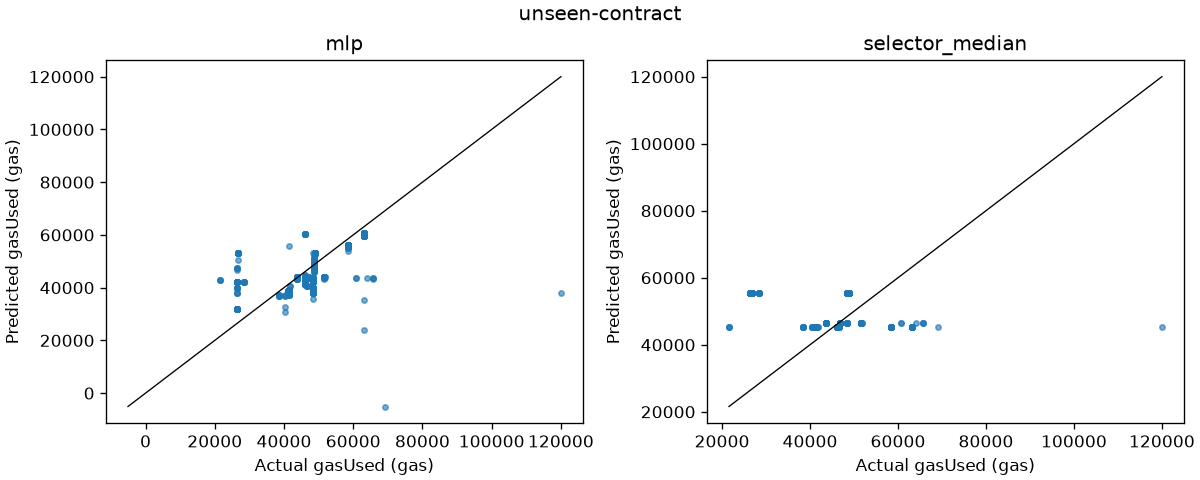

The file beside this chart, header and first rows:
row_id, contract, functionSelector, actual_gasUsed, pipeline_check_only, mlp_prediction, selector_median_prediction, mlp_residual, selector_median_residual
1:0x2e7ef937d1715b30a91ae7bfc8ebc315b1ca…, 0xdac17f958d2ee523a2206206994597c13d831e…, 0xa9059cbb, 63209, False, 60611, 45172, 2598, 18037
1:0xebab18d6513c9c24ef8e4345781e0d7aab95…, 0xdac17f958d2ee523a2206206994597c13d831e…, 0xa9059cbb, 63209, False, 60591, 45172, 2618, 18037
1:0x2db69aa9df8be15f965ba122e9b6dc175b2c…, 0xdac17f958d2ee523a2206206994597c13d831e…, 0xa9059cbb, 63209, False, 60513, 45172, 2696, 18037
1:0x25cdd39a2bbbb96f25f5a4820651eb363504…, 0xdac17f958d2ee523a2206206994597c13d831e…, 0xa9059cbb, 46109, False, 43030, 45172, 3079, 937.0
1:0xf6c8cc792a82e5ef4fac83eb891634f53934…, 0xdac17f958d2ee523a2206206994597c13d831e…, 0xa9059cbb, 63209, False, 60082, 45172, 3127, 18037
1:0x9bb3a9d29e6b0a84a0e2e9a2b75dff9ae6fb…, 0xdac17f958d2ee523a2206206994597c13d831e…, 0xa9059cbb, 63221, False, 60540, 45172, 2681, 18049
1:0x1223addfd736ca3f0996042f3c3aab7b0a61…, 0xdac17f958d2ee523a2206206994597c13d831e…, 0xa9059cbb, 46109, False, 42832, 45172, 3277, 937.0
1:0xa9c65c5a677f9aca065810f70b061f40d60c…, 0xdac17f958d2ee523a2206206994597c13d831e…, 0xa9059cbb, 63197, False, 60104, 45172, 3093, 18025
1:0x17d59bd2ecf4ce7508a82b39e6f8dd1b8926…, 0xdac17f958d2ee523a2206206994597c13d831e…, 0xa9059cbb, 46109, False, 41513, 45172, 4596, 937.0
1:0xd79659acb01c4babc1607040d41278be6b10…, 0xdac17f958d2ee523a2206206994597c13d831e…, 0xa9059cbb, 46109, False, 41521, 45172, 4588, 937.0
1:0x0934fd8f377e1eed0e8badb2248049fcfa97…, 0xdac17f958d2ee523a2206206994597c13d831e…, 0xa9059cbb, 46097, False, 42537, 45172, 3560, 925.0
1:0x45972ea65beccba7429b6784c27ac15ed255…, 0xdac17f958d2ee523a2206206994597c13d831e…, 0xa9059cbb, 58397, False, 55474, 45172, 2923, 13225
1:0x54713358d7bcfa0dd5b60bff167de85bc043…, 0xdac17f958d2ee523a2206206994597c13d831e…, 0xa9059cbb, 41309, False, 38863, 45172, 2446, -3863
1:0x5c469ffe84d2ab1cb6265ae7f73d1a84341f…, 0xdac17f958d2ee523a2206206994597c13d831e…, 0xa9059cbb, 46109, False, 41527, 45172, 4582, 937.0
1:0x2f78f088eb51bb82cf6447e8628c28d415f8…, 0xdac17f958d2ee523a2206206994597c13d831e…, 0xa9059cbb, 41309, False, 38765, 45172, 2544, -3863
1:0x277a331039024dcc926ec6d4cf9a972ca4d4…, 0xdac17f958d2ee523a2206206994597c13d831e…, 0xa9059cbb, 41321, False, 38603, 45172, 2718, -3851
1:0x0d4a97faff2a71e9abd7056dc4829f44ec73…, 0xdac17f958d2ee523a2206206994597c13d831e…, 0xa9059cbb, 41321, False, 38352, 45172, 2969, -3851
1:0xf48415a9f98937cabe395456b9d1aef1b2cc…, 0xdac17f958d2ee523a2206206994597c13d831e…, 0xa9059cbb, 63197, False, 60362, 45172, 2835, 18025
1:0x5f92aca395dad1c1e02fc37185dea00cdc55…, 0xdac17f958d2ee523a2206206994597c13d831e…, 0xa9059cbb, 46097, False, 42425, 45172, 3672, 925.0
1:0x66500941a55ff3d7695fbbeacda50ec7e319…, 0xdac17f958d2ee523a2206206994597c13d831e…, 0xa9059cbb, 46097, False, 42102, 45172, 3995, 925.0
1:0xdc7d4d4ee9f82f6ca6b5d7752c23e0529926…, 0xdac17f958d2ee523a2206206994597c13d831e…, 0xa9059cbb, 46097, False, 41937, 45172, 4160, 925.0
1:0x670deacfd825e9993bccd66ae72248f0487c…, 0xdac17f958d2ee523a2206206994597c13d831e…, 0x095ea7b3, 48897, False, 53324, 55558, -4427, -6661
1:0x4b0b2f4086a239c7260b194d13256c595f9c…, 0xdac17f958d2ee523a2206206994597c13d831e…, 0xa9059cbb, 63197, False, 60285, 45172, 2912, 18025
1:0x52344abdcfe18ed8f9367d41a8cda4372a9e…, 0xdac17f958d2ee523a2206206994597c13d831e…, 0xa9059cbb, 63197, False, 59973, 45172, 3224, 18025
1:0xdae6fa677116a7ad5d68e602c0c25bedde6d…, 0xdac17f958d2ee523a2206206994597c13d831e…, 0xa9059cbb, 41309, False, 38953, 45172, 2356, -3863
1:0x6d2501f2ac9d890e98d2c815dc17ea72a332…, 0xdac17f958d2ee523a2206206994597c13d831e…, 0xa9059cbb, 41309, False, 38972, 45172, 2337, -3863
1:0x81a2b8cfe736d28ddecf1e1278e3bba883a9…, 0xdac17f958d2ee523a2206206994597c13d831e…, 0xa9059cbb, 46109, False, 41528, 45172, 4581, 937.0
1:0xb3f921ba9032268918fe5ebe02ec2e536048…, 0xdac17f958d2ee523a2206206994597c13d831e…, 0xa9059cbb, 63197, False, 60635, 45172, 2562, 18025
1:0xf4ab8902c8bbe08c0db4f1017228b1e4edbd…, 0xdac17f958d2ee523a2206206994597c13d831e…, 0xa9059cbb, 63209, False, 60534, 45172, 2675, 18037
1:0xf7950ef57cfa6c3d706e91516904b0c5495b…, 0xdac17f958d2ee523a2206206994597c13d831e…, 0xa9059cbb, 46109, False, 41530, 45172, 4579, 937.0
1:0xf235df54e1d4b68f5bbb50d442dea9ac5d1f…, 0xdac17f958d2ee523a2206206994597c13d831e…, 0xa9059cbb, 63221, False, 60443, 45172, 2778, 18049
1:0x9feb7fa756d83d277ceac1e6eae4c1009617…, 0xdac17f958d2ee523a2206206994597c13d831e…, 0xa9059cbb, 46109, False, 42393, 45172, 3716, 937.0
1:0xfc0ba24061027d86bd54d99bb59a5caf50f3…, 0xdac17f958d2ee523a2206206994597c13d831e…, 0xa9059cbb, 63221, False, 60539, 45172, 2682, 18049
1:0x2f20ee6ea573336901d6fbc5a673ea5fe682…, 0xdac17f958d2ee523a2206206994597c13d831e…, 0xa9059cbb, 46109, False, 42596, 45172, 3513, 937.0
1:0xba66cf28990d5fcef49c8a2df26af2ad3dd1…, 0xdac17f958d2ee523a2206206994597c13d831e…, 0xa9059cbb, 46109, False, 42750, 45172, 3359, 937.0
1:0xc86a57e28f8785f93239afa8791820acd459…, 0xdac17f958d2ee523a2206206994597c13d831e…, 0xa9059cbb, 46121, False, 42281, 45172, 3840, 949.0
1:0xdd0f7e9111ddb1cceb16bcc9ce93e45239b2…, 0xdac17f958d2ee523a2206206994597c13d831e…, 0xa9059cbb, 41297, False, 38527, 45172, 2770, -3875
1:0xc9c3b0f8a16210267fa2f9639ffcbada3e28…, 0xdac17f958d2ee523a2206206994597c13d831e…, 0xa9059cbb, 41309, False, 38698, 45172, 2611, -3863
1:0xbcd251a9a7a56298fb87e78221894296b34e…, 0xdac17f958d2ee523a2206206994597c13d831e…, 0xa9059cbb, 46109, False, 41537, 45172, 4572, 937.0
1:0xef15577d01e6f7ba0ac22a4fab9d9b6b7a12…, 0xdac17f958d2ee523a2206206994597c13d831e…, 0xa9059cbb, 46109, False, 41542, 45172, 4567, 937.0
1:0x8ec0d1eed5a9e81df2dcd8e814a015246276…, 0xdac17f958d2ee523a2206206994597c13d831e…, 0x23b872dd, 60794, False, 43643, 46625, 17151, 14169
1:0xa48951f326857de6d3b4985847b772f7e3cb…, 0xdac17f958d2ee523a2206206994597c13d831e…, 0xa9059cbb, 63209, False, 60436, 45172, 2773, 18037
1:0x0ce37a31f7f5b1cb84b6f8587d30bc801c4d…, 0xdac17f958d2ee523a2206206994597c13d831e…, 0xa9059cbb, 41297, False, 38656, 45172, 2641, -3875
1:0x2b953375ae0eca1cca9b13862e04faec9c58…, 0xdac17f958d2ee523a2206206994597c13d831e…, 0xa9059cbb, 46109, False, 43059, 45172, 3050, 937.0
1:0xc15f7d5384197385fc06cbde4782e026d74b…, 0xdac17f958d2ee523a2206206994597c13d831e…, 0xa9059cbb, 41309, False, 38455, 45172, 2854, -3863
1:0xe53512b9369d1b865ae50046941d16f4d5d4…, 0xdac17f958d2ee523a2206206994597c13d831e…, 0xa9059cbb, 63221, False, 60610, 45172, 2611, 18049
1:0xc2b92e3597b7cabb80d9268fe58fd68156a5…, 0xdac17f958d2ee523a2206206994597c13d831e…, 0xa9059cbb, 46109, False, 42233, 45172, 3876, 937.0
1:0xeb5c2a444ce512099f80d46ac882e05de051…, 0xdac17f958d2ee523a2206206994597c13d831e…, 0xa9059cbb, 41321, False, 37803, 45172, 3518, -3851
1:0x1016b5543d1d10558f50379df825946f9d7a…, 0xdac17f958d2ee523a2206206994597c13d831e…, 0xa9059cbb, 46109, False, 41545, 45172, 4564, 937.0
1:0x37f05a4e96597e334be31c7caac0335ce859…, 0xdac17f958d2ee523a2206206994597c13d831e…, 0xa9059cbb, 41297, False, 38625, 45172, 2672, -3875
1:0xb35ae7d44783c3ad683be24f9e6ff4c0ae99…, 0xdac17f958d2ee523a2206206994597c13d831e…, 0xa9059cbb, 63221, False, 60426, 45172, 2795, 18049
1:0x8fb5034b7ddd0c8c5af003c138d2ee505e2e…, 0xdac17f958d2ee523a2206206994597c13d831e…, 0xa9059cbb, 58397, False, 55517, 45172, 2880, 13225
1:0xc4b8e7efaaa785bd0acdadf76293a4039c23…, 0xdac17f958d2ee523a2206206994597c13d831e…, 0xa9059cbb, 63209, False, 60585, 45172, 2624, 18037
1:0x322dbf64998f182c59c038633689296822e1…, 0xdac17f958d2ee523a2206206994597c13d831e…, 0x23b872dd, 51676, False, 43359, 46625, 8317, 5051
1:0x0141d29be9f114ef5a18131e175fbd8fc18e…, 0xdac17f958d2ee523a2206206994597c13d831e…, 0x095ea7b3, 26420, False, 41953, 55558, -15533, -29138
1:0x4b989752d287cb743dbcbc79a21b764345ff…, 0xdac17f958d2ee523a2206206994597c13d831e…, 0xa9059cbb, 46109, False, 42416, 45172, 3693, 937.0
1:0xa703e6d7f126003264cb5741d0329560bdb4…, 0xdac17f958d2ee523a2206206994597c13d831e…, 0xa9059cbb, 41309, False, 38085, 45172, 3224, -3863
1:0xe83247c1be787216bec425201b61e248ddc8…, 0xdac17f958d2ee523a2206206994597c13d831e…, 0xa9059cbb, 41297, False, 38630, 45172, 2667, -3875
1:0x43b811fc7766ba93f4cc98b64e111c46bf3c…, 0xdac17f958d2ee523a2206206994597c13d831e…, 0xa9059cbb, 41321, False, 38437, 45172, 2884, -3851
1:0x4cbe4ac58c6918d7eb5a6bfd58e9766379cd…, 0xdac17f958d2ee523a2206206994597c13d831e…, 0xa9059cbb, 46097, False, 41493, 45172, 4604, 925.0
... 4,843 more rows
